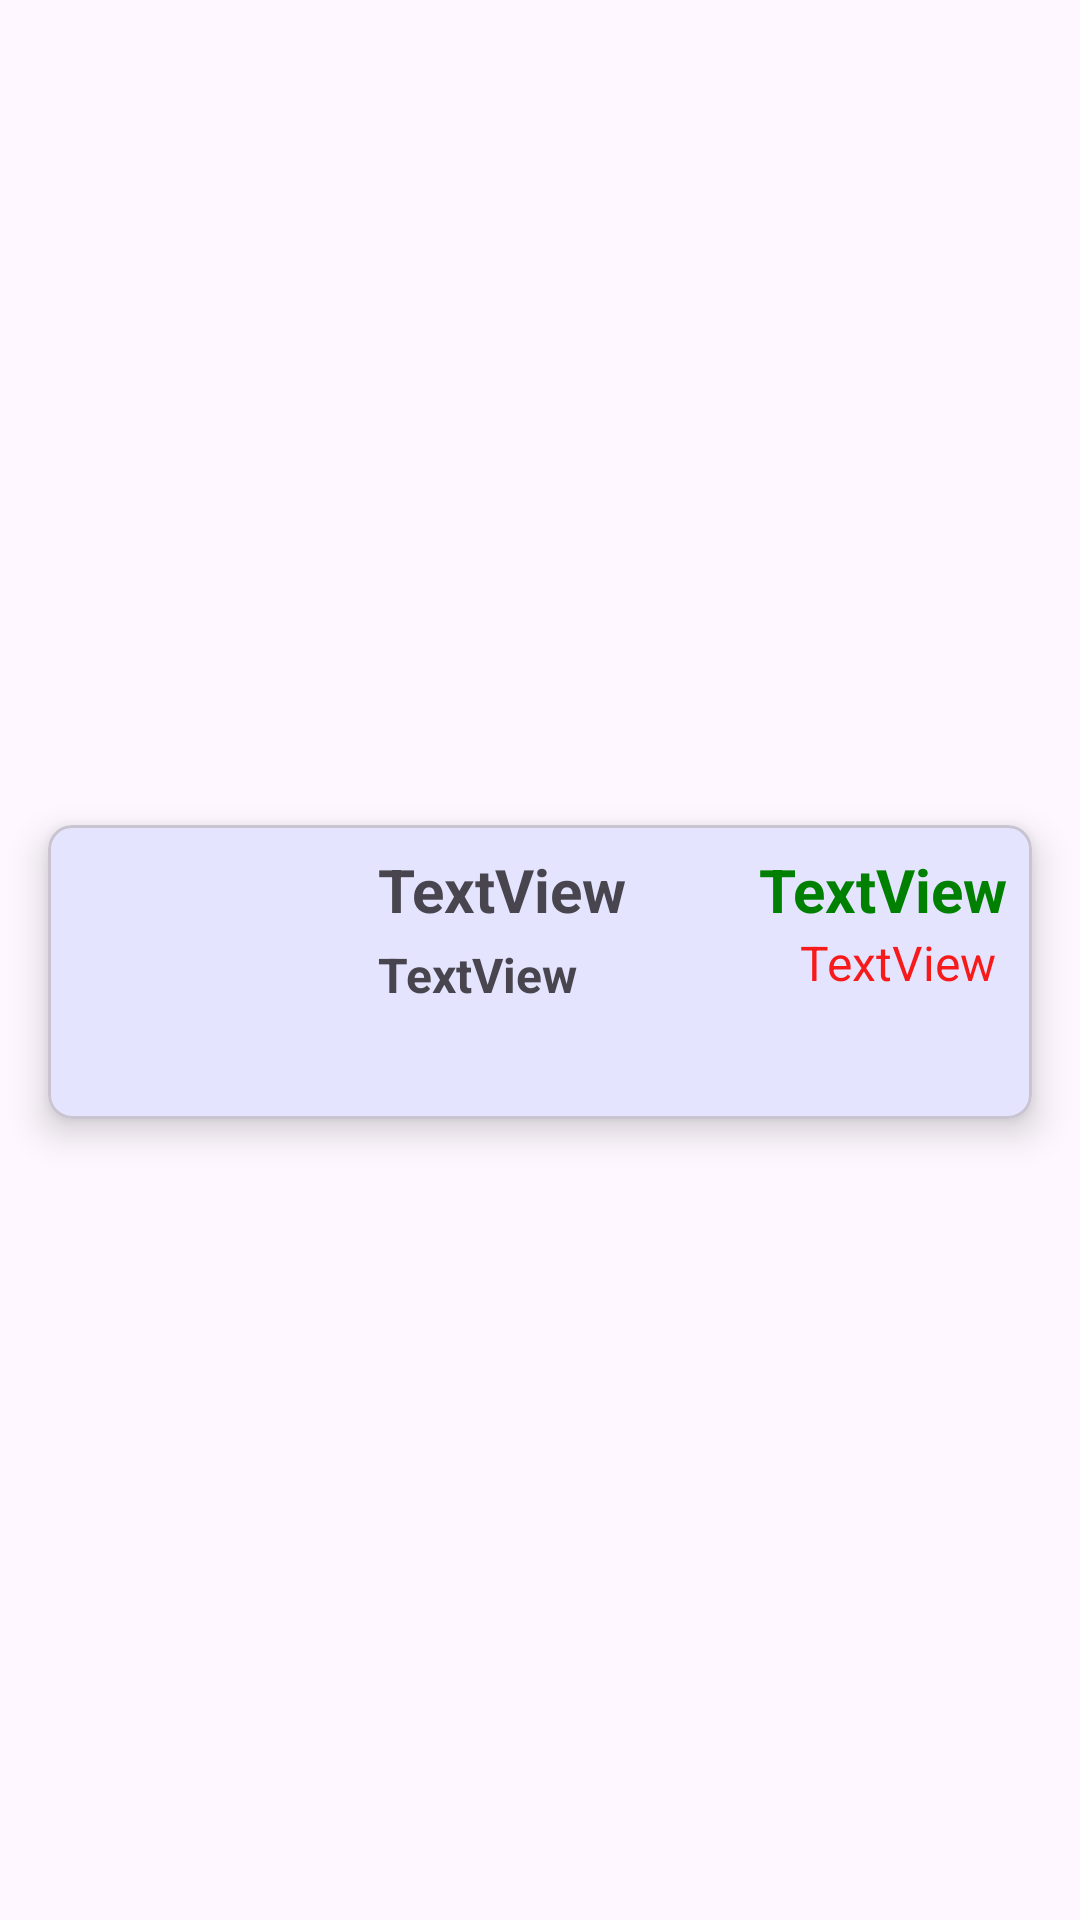

Reconstruct the res/layout file that produces this screen, plus the resources it refers to.
<!-- AndroidManifest.xml: application theme Theme.ECommerce -->
<!-- res/layout/layout_product_item.xml -->
<?xml version="1.0" encoding="utf-8"?>
<androidx.constraintlayout.widget.ConstraintLayout xmlns:android="http://schemas.android.com/apk/res/android"
    xmlns:app="http://schemas.android.com/apk/res-auto"
    xmlns:tools="http://schemas.android.com/tools"
    android:layout_width="match_parent"
    android:layout_height="wrap_content">


    <com.google.android.material.card.MaterialCardView
        android:layout_width="match_parent"
        android:layout_height="wrap_content"
        android:layout_marginStart="16dp"
        android:layout_marginEnd="16dp"
        android:layout_marginTop="8dp"
        app:cardElevation="7dp"
        app:cardCornerRadius="8dp"
        app:layout_constraintBottom_toBottomOf="parent"
        app:layout_constraintEnd_toEndOf="parent"
        app:layout_constraintStart_toStartOf="parent"
        app:layout_constraintTop_toTopOf="parent">

        <androidx.constraintlayout.widget.ConstraintLayout
            android:layout_width="match_parent"
            android:layout_height="match_parent">

            <ImageView
                android:id="@+id/imageView"
                android:layout_width="90dp"
                android:layout_height="90dp"
                android:layout_margin="8dp"
                app:layout_constraintStart_toStartOf="parent"
                app:layout_constraintTop_toTopOf="parent"
                tools:srcCompat="@tools:sample/avatars" />

            <TextView
                android:id="@+id/textView9"
                android:layout_width="0dp"
                android:layout_height="wrap_content"
                android:text="TextView"
                android:textSize="20sp"
                android:textStyle="bold"
                android:layout_marginStart="12dp"
                app:layout_constraintEnd_toStartOf="@+id/button3"
                app:layout_constraintStart_toEndOf="@+id/imageView"
                app:layout_constraintTop_toTopOf="@+id/imageView" />

            <TextView
                android:id="@+id/textView10"
                android:layout_width="0dp"
                android:layout_height="wrap_content"
                android:layout_marginStart="12dp"
                android:layout_marginTop="4dp"
                android:text="TextView"
                android:textSize="16sp"
                android:textStyle="bold"
                app:layout_constraintEnd_toStartOf="@+id/button3"
                app:layout_constraintStart_toEndOf="@+id/imageView"
                app:layout_constraintTop_toBottomOf="@+id/textView9" />

            <TextView
                android:id="@+id/textView11"
                android:layout_width="wrap_content"
                android:layout_height="wrap_content"
                android:layout_marginEnd="12dp"
                android:text="TextView"
                android:textColor="#F71A1A"
                android:textSize="16sp"
                app:layout_constraintEnd_toEndOf="parent"
                app:layout_constraintTop_toBottomOf="@+id/button3" />

            <TextView
                android:id="@+id/button3"
                android:layout_width="wrap_content"
                android:layout_height="wrap_content"
                android:layout_marginTop="8dp"
                android:layout_marginEnd="8dp"
                android:text="TextView"
                android:textColor="#008000"
                android:textSize="20sp"
                android:textStyle="bold"
                app:layout_constraintEnd_toEndOf="parent"
                app:layout_constraintTop_toTopOf="parent" />

        </androidx.constraintlayout.widget.ConstraintLayout>
    </com.google.android.material.card.MaterialCardView>

</androidx.constraintlayout.widget.ConstraintLayout>
<!-- resources referenced by this layout -->
<resources>
  <style name="Theme.ECommerce" parent="Base.Theme.ECommerce" />
  <style name="Base.Theme.ECommerce" parent="Theme.Material3.DayNight.NoActionBar">
          
          <item name="colorPrimary">@color/colorPrimary</item>
          <item name="colorPrimaryDark">@color/colorPrimaryDark</item>
          <item name="colorAccent">@color/colorPrimary</item>
          
      </style>
  <color name="colorPrimary">#1F51FF</color>
  <color name="colorPrimaryDark">#1F51FF</color>
</resources>
